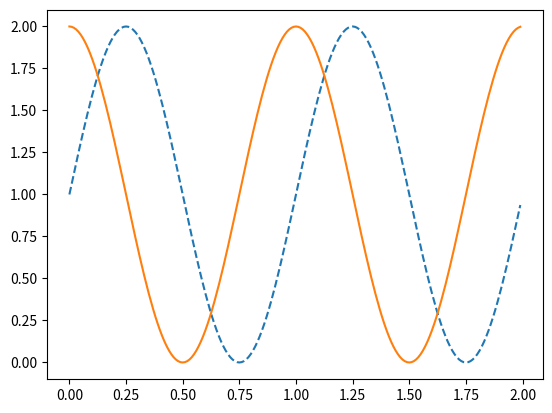
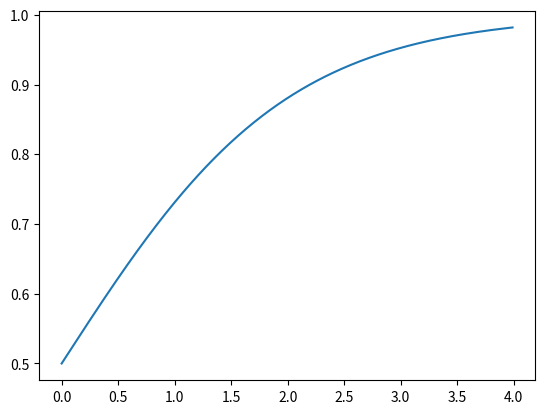
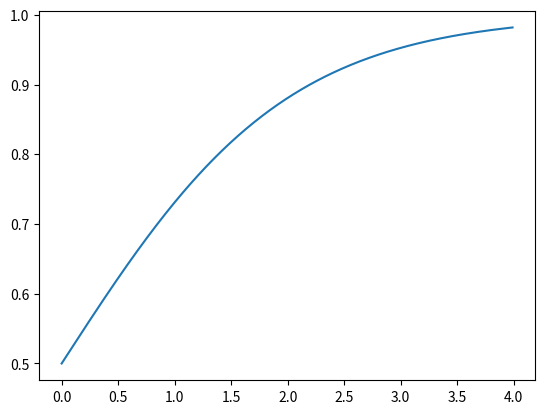
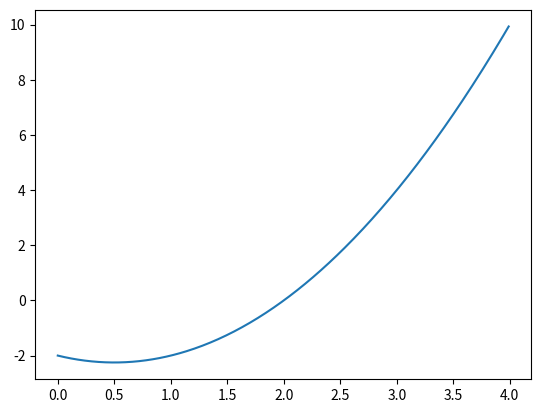
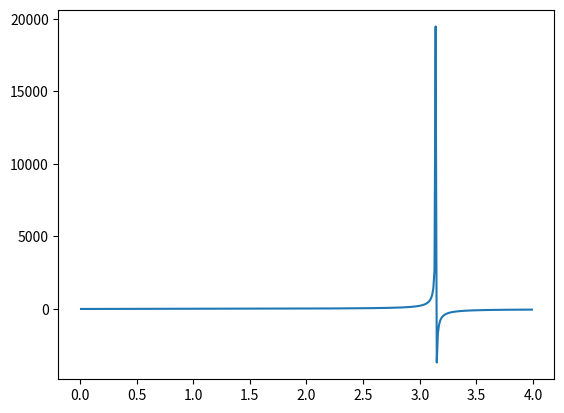
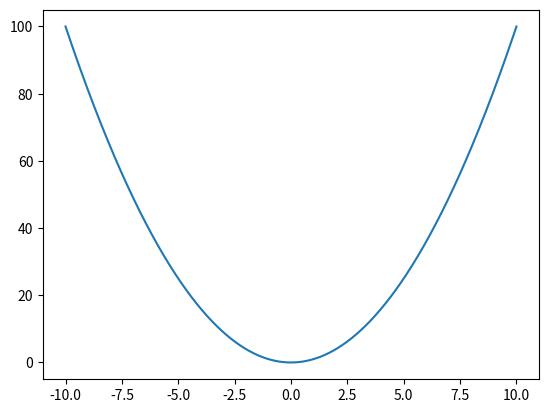
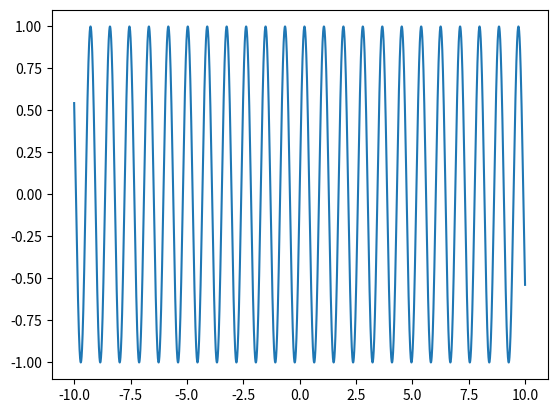
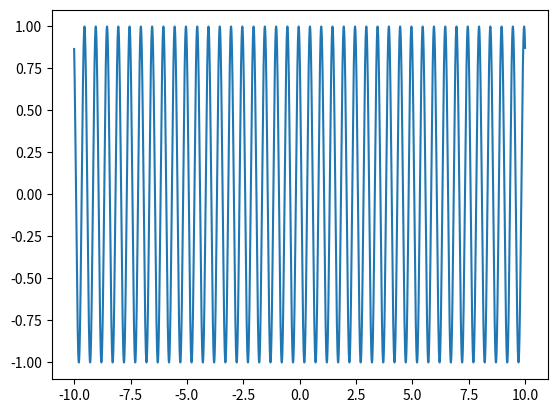
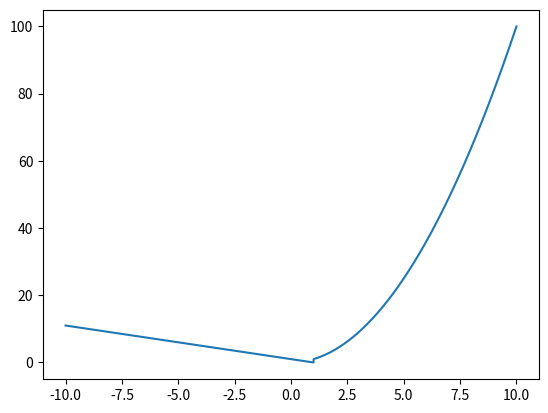
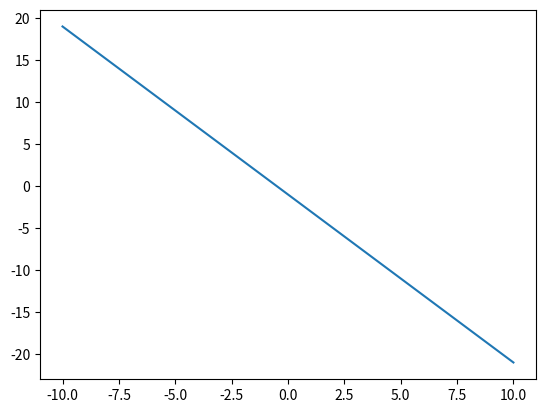
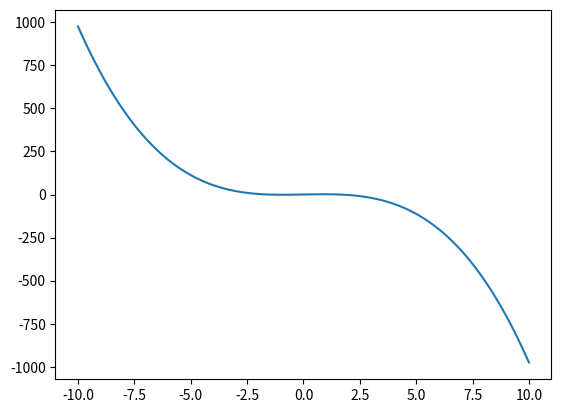
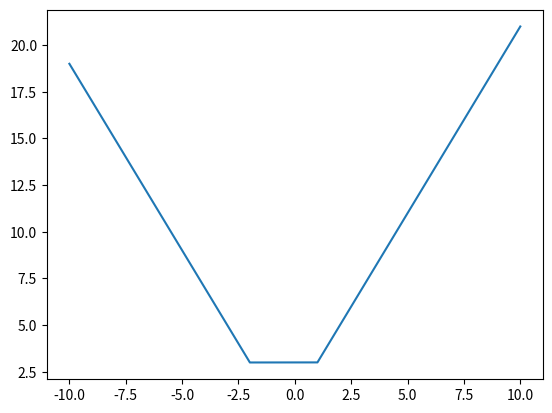
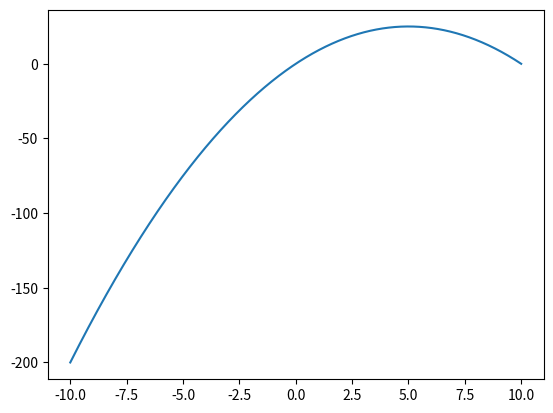
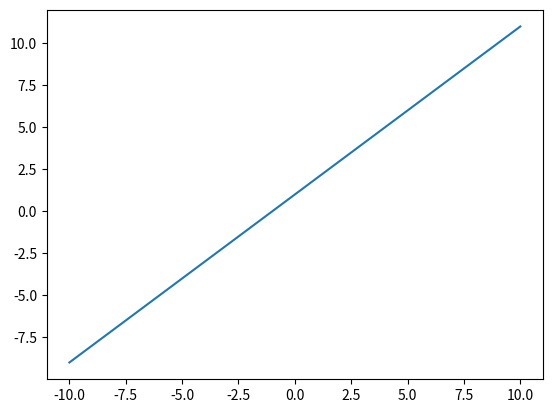
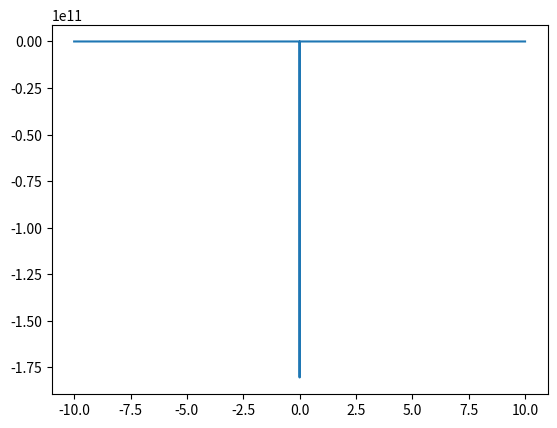

Generate these figures, in order, with matplotlib:
# -*- coding: utf-8 -*-
"""Gráficos

Automatically generated by Colaboratory.

Original file is located at
    https://colab.research.google.com/<link-removed>
"""

import numpy as np
import matplotlib.pyplot as plt

x=np.arange(0.0,2.0,0.01)
y=1+np.sin(2*np.pi*x)
y2=1+np.cos(2*np.pi*x)

fig,ax=plt.subplots()

ax.plot(x,y,'--',x,y2)

#print(x)
#print(y)

import numpy as np
import matplotlib.pyplot as plt

x=np.arange(0.0,4.0,0.01)
y=1/(1+np.exp(-x))

fig,ax=plt.subplots()

ax.plot(x,y)

import numpy as np
import matplotlib.pyplot as plt



fig,ax=plt.subplots()

ax.plot(x,y)

import numpy as np
import matplotlib.pyplot as plt

x=np.arange(0.0,4.0,0.01)
y=x**2-x-2


fig,ax=plt.subplots()

ax.plot(x,y)

import numpy as np
import matplotlib.pyplot as plt

x=np.arange(0.0,4.0,0.01)
y=(x+(np.sin(x)))**2/(np.cos(x))*np.pi*(np.cos(x))/(np.sin(x))

fig,ax=plt.subplots()
ax.plot(x,y)

import numpy as np
import matplotlib.pyplot as plt

x=np.arange(-10.0,10.0,0.001)
y=x**2

fig,ax=plt.subplots()

ax.plot(x,y)

import numpy as np
import matplotlib.pyplot as plt

x=np.arange(-10.0,10.0,0.001)
y=np.sin(x+(2*np.pi*x))

fig,ax=plt.subplots()

ax.plot(x,y)

import numpy as np
import matplotlib.pyplot as plt

x=np.arange(-10.0,10.0,0.001)
y=np.cos((np.pi/6)+(4*np.pi*x))

fig,ax=plt.subplots()

ax.plot(x,y)

import numpy as np
import matplotlib.pyplot as plt

x=np.arange(-10.0,10.0,0.001)
y=[]
for v in x:
  if v<=1:
    y.append(1-v)
  if v>1:
    y.append(v**2)

fig,ax=plt.subplots()

ax.plot(x,y)

import numpy as np
import matplotlib.pyplot as plt

x=np.arange(-10.0,10.0,0.001)
y=-(x-1)-(x+2)

fig,ax=plt.subplots()

ax.plot(x,y)

import numpy as np
import matplotlib.pyplot as plt

x=np.arange(-10.0,10.0,0.001)
y=-(x**3-(2.5*x))

fig,ax=plt.subplots()

ax.plot(x,y)

import numpy as np
import matplotlib.pyplot as plt

x=np.arange(-10.0,10.0,0.001)
y=[]
for v in x:
  if v<=-2:
    y.append(-2*v-1)
  if -2<v and v<1:
    y.append(3)
  if 1<v:
    y.append(2*v+1)
    

fig,ax=plt.subplots()
ax.plot(x,y)

import numpy as np
import matplotlib.pyplot as plt

x=np.arange(-10.0,10.0,0.001)
y=-((x**2)-(2*5*x))

fig,ax=plt.subplots()

ax.plot(x,y)

import numpy as np
import matplotlib.pyplot as plt

x=np.arange(-10.0,10.0,0.001)
y=(x**2-1)/(x-1)

fig,ax=plt.subplots()

ax.plot(x,y)

import numpy as np
import matplotlib.pyplot as plt

x=np.arange(-10.0,10.0,0.001)
y=x+(1/x)

fig,ax=plt.subplots()
ax.plot(x,y)